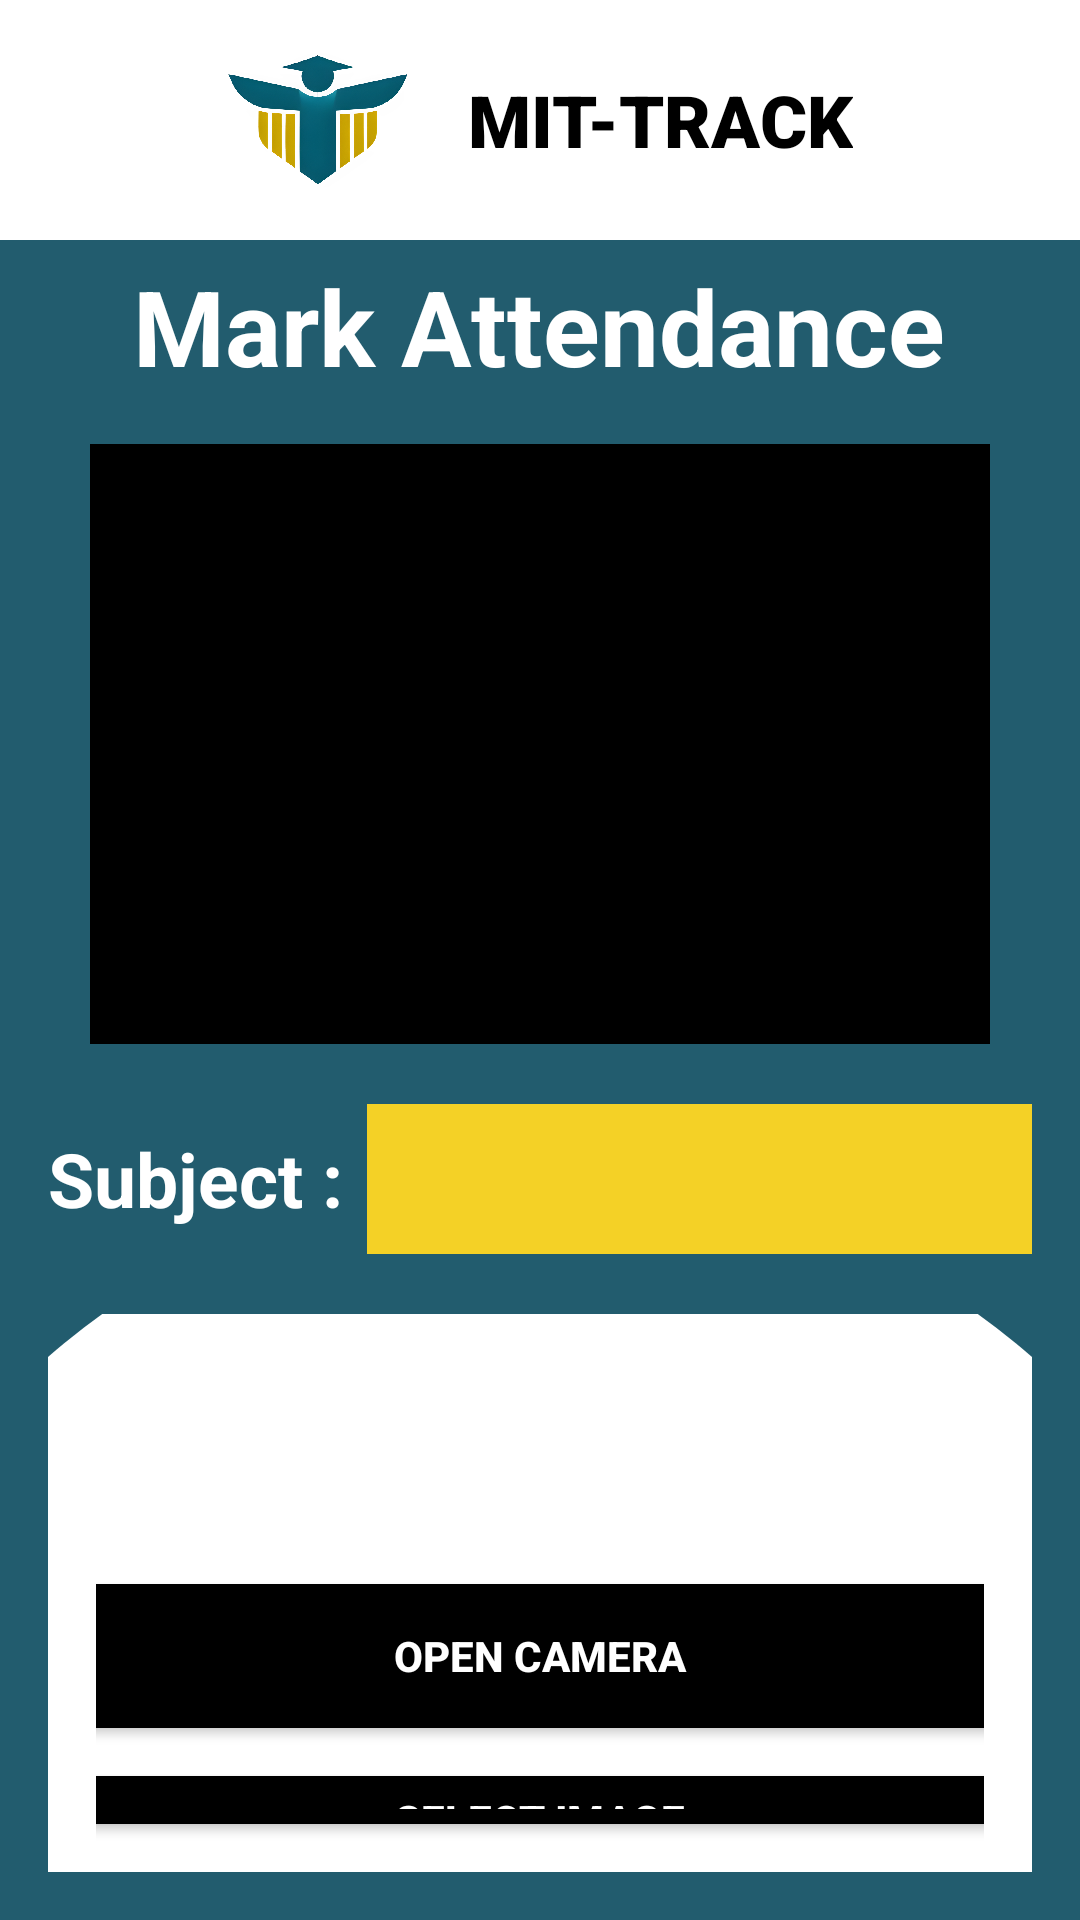

Here is an Android app screen rendered from its layout file. Give the layout XML and the strings, colors and styles it references.
<!-- AndroidManifest.xml: application theme Theme.MITTrack -->
<!-- res/layout/activity_admin_main.xml -->
<?xml version="1.0" encoding="utf-8"?>
<LinearLayout
    xmlns:android="http://schemas.android.com/apk/res/android"
    android:layout_width="match_parent"
    android:layout_height="match_parent"
    android:orientation="vertical"
    android:background="@android:color/white">

    
    <LinearLayout
        android:layout_width="match_parent"
        android:layout_height="80dp"
        android:orientation="horizontal"
        android:gravity="center_vertical"
        android:paddingHorizontal="16dp"
        android:background="@android:color/white">

        
        <ImageView
            android:id="@+id/ivBack"
            android:layout_width="40dp"
            android:layout_height="40dp"
            android:src="@drawable/ic_arrow_back"
            android:contentDescription="Back arrow" />

        
        <ImageView
            android:id="@+id/logo"
            android:layout_width="60dp"
            android:layout_height="60dp"
            android:layout_marginStart="20dp"
            android:src="@drawable/logo_1" />

        
        <TextView
            android:id="@+id/tvTitle"
            android:layout_width="wrap_content"
            android:layout_height="wrap_content"
            android:text="MIT-TRACK"
            android:fontFamily="sans-serif-black"
            android:textColor="#000000"
            android:textSize="24sp"
            android:textStyle="bold"
            android:layout_marginStart="20dp" />
    </LinearLayout>

    
    <LinearLayout
        android:layout_width="match_parent"
        android:layout_height="match_parent"
        android:orientation="vertical"
        android:gravity="top|center_horizontal"
        android:background="#225C6E"
        android:padding="16dp">

        
        <TextView
            android:id="@+id/tvMarkAttendance"
            android:layout_width="wrap_content"
            android:layout_height="wrap_content"
            android:text="Mark Attendance"
            android:textColor="@android:color/white"
            android:textSize="35sp"
            android:textStyle="bold"
            android:layout_marginTop="-11dp"
            android:layout_marginBottom="16dp" />

        
        <ImageView
            android:id="@+id/imgClassPhoto"
            android:layout_width="300dp"
            android:layout_height="200dp"
            android:layout_marginBottom="20dp"
            android:background="#000000"
            android:contentDescription="Class photo placeholder" />

        
        <LinearLayout
            android:layout_width="match_parent"
            android:layout_height="wrap_content"
            android:orientation="horizontal"
            android:gravity="center_vertical"
            android:layout_marginBottom="20dp">

            <TextView
                android:id="@+id/tvSubjectLabel"
                android:layout_width="wrap_content"
                android:layout_height="wrap_content"
                android:text="Subject :"
                android:textColor="@android:color/white"
                android:textSize="25sp"
                android:textStyle="bold"
                android:layout_marginEnd="8dp" />

            <Spinner
                android:id="@+id/spinnerSubject"
                android:layout_width="0dp"
                android:layout_height="50dp"
                android:layout_weight="1"
                android:background="@color/gold" />
        </LinearLayout>

        
        <FrameLayout
            android:layout_width="match_parent"
            android:layout_height="wrap_content">

            
            <View
                android:layout_width="500dp"
                android:layout_height="500dp"
                android:layout_gravity="center"
                android:translationY="110dp"
                android:rotation="180"
                android:background="@drawable/circle_background" />

            
            <LinearLayout
                android:layout_width="match_parent"
                android:layout_height="wrap_content"
                android:orientation="vertical"
                android:gravity="center_horizontal"
                android:layout_marginTop="40dp"
                android:paddingHorizontal="16dp">

                
                <Button
                    android:id="@+id/btnOpenCamera"
                    android:layout_width="320dp"
                    android:layout_height="wrap_content"
                    android:layout_marginBottom="16dp"
                    android:text="OPEN CAMERA"
                    android:layout_marginTop="50dp"
                    android:textColor="@android:color/white"
                    android:textStyle="bold"
                    android:background="@drawable/button_dashboard" />

                
                <Button
                    android:id="@+id/btnSelectImage"
                    android:layout_width="320dp"
                    android:layout_height="wrap_content"
                    android:layout_marginBottom="16dp"
                    android:text="SELECT IMAGE"
                    android:textColor="@android:color/white"
                    android:textStyle="bold"
                    android:background="@drawable/button_dashboard"/>

                
                <Button
                    android:id="@+id/btnMarkAttendance"
                    android:layout_width="320dp"
                    android:layout_height="wrap_content"
                    android:layout_marginBottom="16dp"
                    android:text="MARK ATTENDANCE"
                    android:textColor="@android:color/black"
                    android:textStyle="bold"
                    android:background="@drawable/button_gold" />

                
                <Button
                    android:id="@+id/btnViewAttendance"
                    android:layout_width="320dp"
                    android:layout_height="wrap_content"
                    android:text="VIEW ATTENDANCE REPORT"
                    android:textColor="@android:color/black"
                    android:textStyle="bold"
                    android:background="@drawable/button_gold" />
            </LinearLayout>
        </FrameLayout>
    </LinearLayout>
</LinearLayout>
<!-- resources referenced by this layout -->
<resources>
  <color name="gold">#F4D126</color>
  <!-- drawable button_dashboard (drawable) -->
  <?xml version="1.0" encoding="utf-8"?>
  <shape xmlns:android="http://schemas.android.com/apk/res/android"
      android:shape="rectangle">
      <corners android:radius="12dp"/>
      <solid android:color="#000000"/>
      <stroke android:width="2dp" android:color="#000000"/>
      <padding android:left="10dp" android:right="10dp" android:top="5dp" android:bottom="5dp"/>
  </shape>
  <!-- drawable button_gold (drawable) -->
  <?xml version="1.0" encoding="utf-8"?>
  <shape xmlns:android="http://schemas.android.com/apk/res/android"
      android:shape="rectangle">
      
      <solid android:color="@color/gold"/>
      <padding android:left="10dp" android:right="10dp" android:top="5dp" android:bottom="5dp"/>
      <stroke android:width="2dp" android:color="@color/gold"/>
      <corners android:radius="12dp"/>  
  </shape>
  <!-- drawable circle_background (drawable) -->
  <?xml version="1.0" encoding="utf-8"?>
  <shape xmlns:android="http://schemas.android.com/apk/res/android"
      android:shape="oval">
  
      
      <size
          android:width="120dp"
          android:height="120dp" />
  
      
      <solid android:color="#FFFFFF" />
  </shape>
  <!-- drawable logo_1: png bitmap (drawable, 749898 bytes) -->
  <style name="Theme.MITTrack" parent="Base.Theme.MITTrack" />
  <style name="Base.Theme.MITTrack" parent="Theme.AppCompat.DayNight.NoActionBar">
          
          <item name="colorPrimary">#225C6E</item>
          <item name="colorPrimaryVariant">@color/dark_gray</item>
          <item name="colorOnPrimary">@color/white</item>
          
          <item name="colorSecondary">@color/gold</item>
          <item name="colorOnSecondary">@color/black</item>
          
  
          
          <item name="android:buttonStyle">@style/CustomButtonStyle</item>
      </style>
  <color name="dark_gray">#323232</color>
  <color name="white">#FFFFFF</color>
  <color name="black">#121212</color>
  <style name="CustomButtonStyle" parent="Widget.AppCompat.Button">
  
      </style>
</resources>
